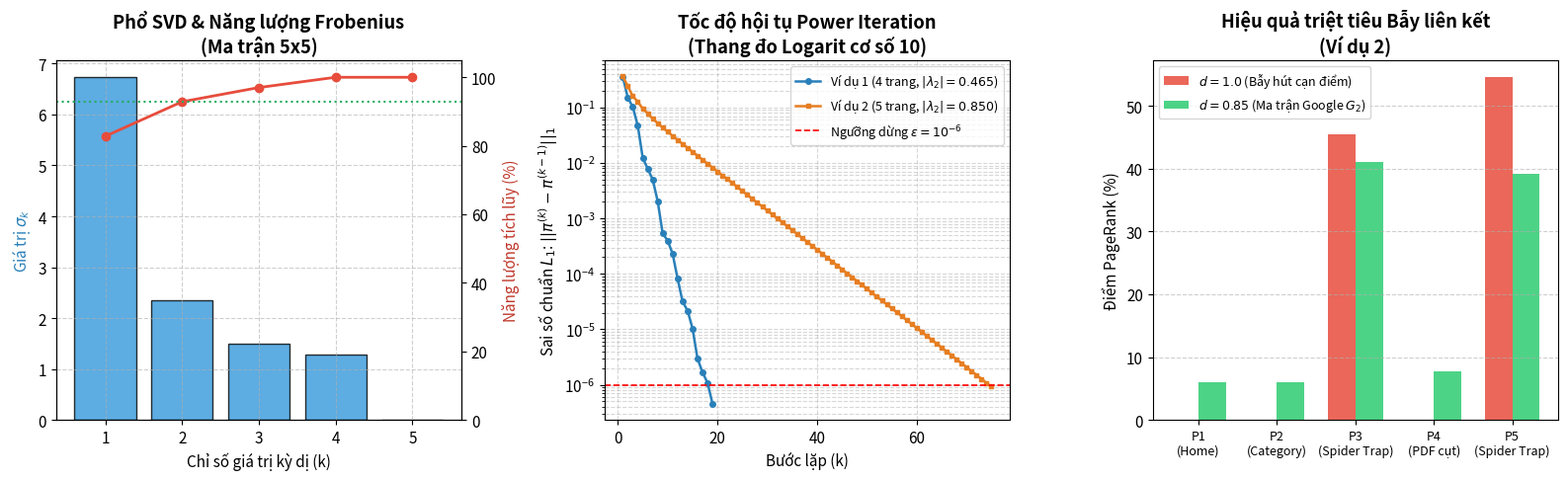

Recreate this plot in Python.
"""
===============================================================================
BÀI TẬP LỚN ĐẠI SỐ TUYẾN TÍNH - HỌC KỲ 1 NĂM HỌC 2026 - 2027
Đề tài: Phân tích giá trị kỳ dị (SVD) trong Hệ thống gợi ý & Thuật toán Google PageRank
Chuyển đổi mã nguồn từ MATLAB sang Python (NumPy, SciPy, Matplotlib)
===============================================================================
"""

import numpy as np
from fractions import Fraction
import matplotlib.pyplot as plt
from typing import Tuple, List, Dict, Any


def format_fraction(val: float, max_denominator: int = 100000) -> str:
    """
    Chuyển đổi số thực dấu phẩy động sang phân số tối giản (tương tự rats trong MATLAB).
    """
    frac = Fraction(val).limit_denominator(max_denominator)
    return f"{frac.numerator}/{frac.denominator}"


# =============================================================================
# PHẦN 1: HỆ THỐNG GỢI Ý BẰNG SVD VÀ FUNKSVD (MA TRẬN 5 x 5)
# =============================================================================

def run_recommender_svd() -> Dict[str, Any]:
    print("=" * 80)
    print("PHẦN 1: ỨNG DỤNG SVD TRONG HỆ THỐNG GỢI Ý (MA TRẬN 5 USERS x 5 ITEMS)")
    print("=" * 80)

    # 1. Khởi tạo ma trận đánh giá gốc R_raw (0 biểu thị ô khuyết chưa đánh giá)
    # I1, I2, I3: Phim Sci-Fi/Action | I4, I5: Phim Drama/Romance
    R_raw = np.array([
        [5.0, 4.0, 5.0, 1.0, 0.0],  # U1: khuyết I5
        [4.0, 5.0, 4.0, 2.0, 1.0],  # U2: đã đánh giá đủ
        [1.0, 2.0, 1.0, 5.0, 4.0],  # U3: đã đánh giá đủ
        [1.0, 0.0, 2.0, 4.0, 5.0],  # U4: khuyết I2
        [5.0, 4.0, 0.0, 1.0, 2.0]   # U5: khuyết I3
    ], dtype=float)

    m, n = R_raw.shape
    user_means = np.zeros(m)
    R_imputed = R_raw.copy()

    # 2. Tính điểm trung bình từng người dùng và điền khuyết (Baseline Imputation)
    for u in range(m):
        rated_idx = R_raw[u] > 0
        user_means[u] = np.mean(R_raw[u, rated_idx])
        R_imputed[u, ~rated_idx] = user_means[u]

    # 3. Chuẩn hóa tâm (Mean-Centering): A = R_imputed - user_means * ones(1, n)
    A = R_imputed - user_means[:, np.newaxis]

    # 4. Phân tích Giá trị kỳ dị (SVD): A = U * Sigma * V^T
    # Trong NumPy: np.linalg.svd trả về U, s, Vt với Vt = V^T
    U, sigma, Vt = np.linalg.svd(A, full_matrices=False)
    V = Vt.T
    total_energy = np.sum(sigma**2)
    energy_pct = (sigma**2) / total_energy * 100

    print("Điểm trung bình người dùng (bar_r_u):")
    print("  " + "  ".join(f"{x:.2f}" for x in user_means))
    print("\nCác giá trị kỳ dị (sigma_1 -> sigma_5):")
    print("  " + "  ".join(f"{s:.4f}" for s in sigma))
    print("\nTỷ lệ năng lượng chuẩn Frobenius (%):")
    print("  " + "  ".join(f"{p:.3f}%" for p in energy_pct))

    # 5. Xấp xỉ hạng thấp Eckart-Young với k = 1 và k = 2 (Truncated SVD)
    # k = 1
    A_k1 = np.outer(U[:, 0] * sigma[0], Vt[0, :])
    R_pred_k1 = A_k1 + user_means[:, np.newaxis]

    # k = 2
    k = 2
    A_k2 = (U[:, :k] * sigma[:k]) @ Vt[:k, :]
    R_pred_k2 = A_k2 + user_means[:, np.newaxis]

    # 6. Đối chứng với Regularized Matrix Factorization (FunkSVD bằng SGD)
    np.random.seed(42)
    P = 0.1 * np.random.randn(m, k)
    Q = 0.1 * np.random.randn(n, k)
    b_u = np.zeros(m)
    b_i = np.zeros(n)
    
    rated_elements = R_raw[R_raw > 0]
    mu = np.mean(rated_elements)
    lr = 0.02
    reg = 0.02

    # Lấy tọa độ các ô đã đánh giá theo thứ tự cột trước (khớp hoàn toàn với find() của MATLAB)
    col_idx, row_idx = np.where(R_raw.T > 0)
    row_obs, col_obs = row_idx, col_idx

    for epoch in range(2000):
        for u, i in zip(row_obs, col_obs):
            r_ui = R_raw[u, i]
            pred = mu + b_u[u] + b_i[i] + np.dot(P[u, :], Q[i, :])
            err = r_ui - pred
            b_u[u] += lr * (err - reg * b_u[u])
            b_i[i] += lr * (err - reg * b_i[i])
            P_old = P[u, :].copy()
            P[u, :] += lr * (err * Q[i, :] - reg * P[u, :])
            Q[i, :] += lr * (err * P_old - reg * Q[i, :])

    R_pred_funk = mu + b_u[:, np.newaxis] + b_i[np.newaxis, :] + P @ Q.T

    print("\nKết quả dự đoán tại 3 ô khuyết:")
    print(f" + Cặp (U5, I3) [Sci-Fi]: Imputed = {user_means[4]:.2f} | "
          f"SVD(k=1) = {R_pred_k1[4, 2]:.4f} | SVD(k=2) = {R_pred_k2[4, 2]:.4f} | "
          f"FunkSVD = {R_pred_funk[4, 2]:.4f}")
    print(f" + Cặp (U4, I2) [Sci-Fi]: Imputed = {user_means[3]:.2f} | "
          f"SVD(k=1) = {R_pred_k1[3, 1]:.4f} | SVD(k=2) = {R_pred_k2[3, 1]:.4f} | "
          f"FunkSVD = {R_pred_funk[3, 1]:.4f}")
    print(f" + Cặp (U1, I5) [Drama ]: Imputed = {user_means[0]:.2f} | "
          f"SVD(k=1) = {R_pred_k1[0, 4]:.4f} | SVD(k=2) = {R_pred_k2[0, 4]:.4f} | "
          f"FunkSVD = {R_pred_funk[0, 4]:.4f}\n")

    return {
        "R_raw": R_raw,
        "user_means": user_means,
        "sigma": sigma,
        "energy_pct": energy_pct,
        "R_pred_k1": R_pred_k1,
        "R_pred_k2": R_pred_k2,
        "R_pred_funk": R_pred_funk
    }


# =============================================================================
# PHẦN 2: THUẬT TOÁN GOOGLE PAGERANK
# =============================================================================

def solve_pagerank_python(H: np.ndarray, a: np.ndarray, d: float = 0.85, tol: float = 1e-6) \
        -> Tuple[np.ndarray, np.ndarray, np.ndarray, List[float], float]:
    """
    Hàm giải thuật toán Google PageRank bằng cả phương pháp Giải tích và Lặp lũy thừa.
    
    Tham số:
      H   : Ma trận siêu liên kết thô (Hyperlink matrix) cấp n x n
      a   : Vector chỉ thị nút cụt (dangling nodes: a_j = 1 nếu N_j = 0, ngược lại 0)
      d   : Hệ số tắt dần (damping factor, mặc định 0.85)
      tol : Ngưỡng dừng sai số chuẩn L1 (mặc định 1e-6)
      
    Trả về:
      G          : Ma trận Google (n x n)
      pi_exact   : Nghiệm giải tích chính xác từ hệ phương trình tuyến tính
      pi_iter    : Nghiệm xấp xỉ từ phương pháp lặp lũy thừa (Power Iteration)
      err_hist   : Lịch sử sai số chuẩn L1 qua từng bước lặp
      second_eig : Mô-đun trị riêng lớn thứ hai |lambda_2(G)|
    """
    n = H.shape[0]
    e = np.ones((n, 1))
    a_col = a.reshape(n, 1)

    # Bước 1: Vá nút cụt tạo ma trận ngẫu nhiên cột S = H + (1/n) * e * a^T
    S = H + (1.0 / n) * (e @ a_col.T)

    # Bước 2: Tạo ma trận Google G = d * S + ((1 - d) / n) * e * e^T
    G = d * S + ((1.0 - d) / n) * (e @ e.T)

    # Phương pháp 1: Giải tích hệ phương trình tuyến tính (I - G) * pi = 0, sum(pi) = 1
    # Thay hàng cuối cùng bằng điều kiện tổng xác suất = 1
    A_sys = np.eye(n) - G
    A_sys[-1, :] = 1.0
    b_sys = np.zeros(n)
    b_sys[-1] = 1.0
    pi_exact = np.linalg.solve(A_sys, b_sys)

    # Phương pháp 2: Lặp lũy thừa (Power Iteration)
    pi_iter = np.ones(n) / n
    err_hist = []
    for k in range(1, 501):
        pi_next = G @ pi_iter
        l1_err = float(np.sum(np.abs(pi_next - pi_iter)))
        err_hist.append(l1_err)
        pi_iter = pi_next
        if l1_err < tol:
            break

    # Tính trị riêng lớn thứ hai |lambda_2(G)|
    eig_vals = np.sort(np.abs(np.linalg.eigvals(G)))[::-1]
    second_eig = float(eig_vals[1])

    return G, pi_exact, pi_iter, err_hist, second_eig


def run_pagerank_examples() -> Dict[str, Any]:
    print("=" * 80)
    print("PHẦN 2: KIỂM CHỨNG 2 VÍ DỤ THUẬT TOÁN GOOGLE PAGERANK (d = 0.85)")
    print("=" * 80)

    d = 0.85
    tol = 1e-6

    # --- VÍ DỤ 1: Mạng lưới 4 trang Web liên thông mạnh (A, B, C, D) ---
    H1 = np.array([
        [0.0,   0.0, 1.0, 0.5],
        [1/3.0, 0.0, 0.0, 0.0],
        [1/3.0, 0.5, 0.0, 0.5],
        [1/3.0, 0.5, 0.0, 0.0]
    ], dtype=float)
    a1 = np.zeros(4)  # Không có nút cụt

    G1, pi_exact1, pi_iter1, err_hist1, lam2_1 = solve_pagerank_python(H1, a1, d, tol)

    print("--- KẾT QUẢ VÍ DỤ 1 (4 trang liên thông mạnh A, B, C, D) ---")
    print(f"Mô-đun trị riêng lớn thứ hai |lambda_2(G1)| = {lam2_1:.6f}")
    print(f"Số bước lặp Power Iteration để đạt sai số L1 < 1e-6: k = {len(err_hist1)} bước")
    names1 = ['A', 'B', 'C', 'D']
    for i, name in enumerate(names1):
        print(f"  PR({name}): Nghiệm lặp = {pi_iter1[i]:.6f} | "
              f"Nghiệm giải tích = {pi_exact1[i]:.6f} | "
              f"Phân số = {format_fraction(pi_exact1[i])}")

    # --- VÍ DỤ 2: Mạng lưới 5 trang Web có Nút cụt (P4) và Bẫy liên kết {P3, P5} ---
    H2 = np.array([
        [0.0,   1/3.0, 0.0, 0.0, 0.0],
        [1/3.0, 0.0,   0.0, 0.0, 0.0],
        [1/3.0, 1/3.0, 0.0, 0.0, 1.0],
        [1/3.0, 1/3.0, 0.0, 0.0, 0.0],
        [0.0,   0.0,   1.0, 0.0, 0.0]
    ], dtype=float)
    a2 = np.array([0, 0, 0, 1, 0], dtype=float)  # P4 là nút cụt (Dangling Node)

    G2, pi_exact2, pi_iter2, err_hist2, lam2_2 = solve_pagerank_python(H2, a2, d, tol)

    print("\n--- KẾT QUẢ VÍ DỤ 2 (5 trang có Nút cụt P4 và Bẫy liên kết {P3, P5}) ---")
    print(f"Mô-đun trị riêng lớn thứ hai |lambda_2(G2)| = {lam2_2:.6f}")
    print(f"Số bước lặp Power Iteration để đạt sai số L1 < 1e-6: k = {len(err_hist2)} bước")
    for i in range(5):
        print(f"  PR(P{i+1}): Nghiệm lặp = {pi_iter2[i]:.6f} | "
              f"Nghiệm giải tích = {pi_exact2[i]:.6f} | "
              f"Phân số = {format_fraction(pi_exact2[i])}")

    return {
        "H1": H1, "G1": G1, "pi_exact1": pi_exact1, "err_hist1": err_hist1, "lam2_1": lam2_1,
        "H2": H2, "G2": G2, "pi_exact2": pi_exact2, "err_hist2": err_hist2, "lam2_2": lam2_2,
        "a2": a2
    }


# =============================================================================
# PHẦN 3: VẼ ĐỒ THỊ TRỰC QUAN HÓA BẰNG MATPLOTLIB
# =============================================================================

def plot_visualizations(ex1_data: Dict[str, Any], svd_data: Dict[str, Any], save_path: str = "btl_dstt_visualizations.png"):
    print("\n" + "=" * 80)
    print("PHẦN 3: XUẤT ĐỒ THỊ TRỰC QUAN HÓA DỮ LIỆU")
    print("=" * 80)

    # Cấu hình giao diện đồ thị phong cách khoa học
    plt.rcParams.update({'font.size': 11, 'figure.autolayout': True})
    fig = plt.figure(figsize=(16, 5))

    # --- Đồ thị 1: Phổ giá trị kỳ dị SVD & Năng lượng tích lũy Frobenius ---
    ax1 = fig.add_subplot(1, 3, 1)
    sigma = svd_data["sigma"]
    k_indices = np.arange(1, len(sigma) + 1)
    energy_cum = np.cumsum(svd_data["energy_pct"])
    
    ax1.bar(k_indices, sigma, color='#3498db', alpha=0.8, edgecolor='black', label=r'Giá trị kỳ dị $\sigma_k$')
    ax1.set_xlabel('Chỉ số giá trị kỳ dị (k)')
    ax1.set_ylabel(r'Giá trị $\sigma_k$', color='#2980b9')
    ax1.set_title('Phổ SVD & Năng lượng Frobenius\n(Ma trận 5x5)', fontweight='bold')
    ax1.set_xticks(k_indices)
    ax1.grid(True, linestyle='--', alpha=0.6)

    # Trục phụ biểu diễn phần trăm năng lượng tích lũy
    ax1_twin = ax1.twinx()
    ax1_twin.plot(k_indices, energy_cum, color='#e74c3c', marker='o', linewidth=2, label=r'Năng lượng tích lũy (%)')
    ax1_twin.set_ylabel('Năng lượng tích lũy (%)', color='#c0392b')
    ax1_twin.set_ylim(0, 105)
    ax1_twin.axhline(92.86, color='#27ae60', linestyle=':', label='k=2 (92.86%)')

    # --- Đồ thị 2: Tốc độ hội tụ sai số chuẩn L1 của Power Iteration ---
    ax2 = fig.add_subplot(1, 3, 2)
    err1 = ex1_data["err_hist1"]
    err2 = ex1_data["err_hist2"]

    ax2.semilogy(range(1, len(err1) + 1), err1, '-o', markersize=4, color='#2980b9',
                 linewidth=1.8, label=r'Ví dụ 1 (4 trang, $|\lambda_2|=0.465$)')
    ax2.semilogy(range(1, len(err2) + 1), err2, '-s', markersize=3, color='#e67e22',
                 linewidth=1.8, label=r'Ví dụ 2 (5 trang, $|\lambda_2|=0.850$)')
    ax2.axhline(1e-6, color='red', linestyle='--', linewidth=1.2, label=r'Ngưỡng dừng $\epsilon = 10^{-6}$')

    ax2.set_xlabel('Bước lặp (k)')
    ax2.set_ylabel(r'Sai số chuẩn $L_1$: $||\pi^{(k)} - \pi^{(k-1)}||_1$')
    ax2.set_title('Tốc độ hội tụ Power Iteration\n(Thang đo Logarit cơ số 10)', fontweight='bold')
    ax2.grid(True, which="both", linestyle='--', alpha=0.5)
    ax2.legend(loc='upper right', fontsize=9)

    # --- Đồ thị 3: So sánh phân phối điểm PageRank Ví dụ 2 (Khi d=1.0 và d=0.85) ---
    ax3 = fig.add_subplot(1, 3, 3)
    H2 = ex1_data["H2"]
    a2 = ex1_data["a2"]
    pi_exact2 = ex1_data["pi_exact2"]
    
    # Ma trận ngẫu nhiên S2 khi d = 1.0
    S2 = H2 + (1.0 / 5.0) * np.outer(np.ones(5), a2)
    # Lũy thừa ma trận S2^100 để mô phỏng bẫy liên kết
    S2_power = np.linalg.matrix_power(S2, 100)
    pi_trap = (S2_power @ (np.ones(5) / 5.0)) * 100
    pi_google = pi_exact2 * 100

    labels = ['P1\n(Home)', 'P2\n(Category)', 'P3\n(Spider Trap)', 'P4\n(PDF cụt)', 'P5\n(Spider Trap)']
    x = np.arange(len(labels))
    width = 0.35

    ax3.bar(x - width/2, pi_trap, width, label=r'$d = 1.0$ (Bẫy hút cạn điểm)', color='#e74c3c', alpha=0.85)
    ax3.bar(x + width/2, pi_google, width, label=r'$d = 0.85$ (Ma trận Google $G_2$)', color='#2ecc71', alpha=0.85)

    ax3.set_ylabel('Điểm PageRank (%)')
    ax3.set_title('Hiệu quả triệt tiêu Bẫy liên kết\n(Ví dụ 2)', fontweight='bold')
    ax3.set_xticks(x)
    ax3.set_xticklabels(labels, fontsize=9)
    ax3.grid(True, axis='y', linestyle='--', alpha=0.6)
    ax3.legend(loc='upper left', fontsize=9)

    plt.tight_layout()
    plt.savefig(save_path, dpi=300)
    print(f"Đã xuất hình ảnh trực quan hóa đồ thị thành công tại: {save_path}")


# =============================================================================
# CHƯƠNG TRÌNH CHÍNH (MAIN ENTRY POINT)
# =============================================================================

if __name__ == "__main__":
    svd_res = run_recommender_svd()
    pr_res = run_pagerank_examples()
    plot_visualizations(pr_res, svd_res, save_path="btl_dstt_visualizations.png")
    print("\nHoàn tất thực thi toàn bộ chương trình Python!")
